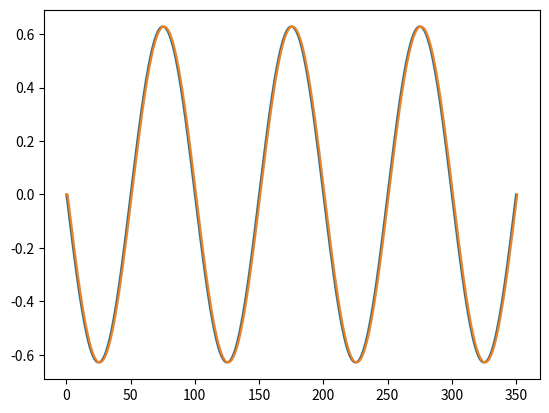

Write Python code to recreate this figure.
# Generate data for a circular path trajectory, no noise
import csv
from math import *
import numpy as np
from matplotlib import pyplot as plt

# Sampling info
duration = 35.0
period = 10.0
dt = 0.1
radius = 1.0
nSteps = int(1+duration/dt)
w = 2*pi/period
print(w)

# generate simulation data
csvFile = open("circle.csv", 'w', newline='\n');
csvWriter = csv.writer(csvFile, delimiter=",");

data = [] # Accumulate data here so we can reconstruct the trajectory with a filter later
vel = []

for i in range(nSteps):
	t = i*dt
	angle = t*2*pi / period
	vel.append(-sin(angle)*radius*w)
	ddx = -cos(angle)*radius*w*w
	ddy = -sin(angle)*radius*w*w
	row = [ddx, ddy, 0.0, 0.0, 0.0, 0.0]
	csvWriter.writerow(row)
	data.append(row)
	
x = [r[0] for r in data]
#y = [r[1] for r in data]
	
#plt.plot(x,y)
plt.plot(vel)

# --------------------- Reconstruction ---------------------
#x = np.array([radius, 0, 0, 0, radius*w, 0, -radius*w*w, 0, 0]) # State estimate: pos, vel, accel
x = np.array([radius, 0])
# Model transition function
F = np.array([[1, dt], [0, 1]]);
"""
F = np.array([	[1, 0, 0,dt, 0, 0, 0, 0, 0], # p' = p + dt*v
				[0, 1, 0, 0,dt, 0, 0, 0, 0],
				[0, 0, 1, 0, 0,dt, 0, 0, 0],
				[0, 0, 0, 1, 0, 0,dt, 0, 0], # v' = v + dt*a
				[0, 0, 0, 0, 1, 0, 0,dt, 0],
				[0, 0, 0, 0, 0, 1, 0, 0,dt],
				[0, 0, 0, 0, 0, 0, 1, 0, 0], # a' = a
				[0, 0, 0, 0, 0, 0, 0, 1, 0],
				[0, 0, 0, 0, 0, 0, 0, 0, 1] ])
"""
p0p = 0.0001 # initial uncertainty on position
p0va = 1000.0 # initial uncertainty on vel and accel
"""P = np.identity(9) * p0va
P[0,0] = p0p
P[1,1] = p0p
P[2,2] = p0p
"""
P = np.array([	[p0p,    0],
				[  0, p0va]])

Q = np.identity(2) * dt * radius * w;

# Observation model
"""
H = np.array([	[0, 0, 0, 0, 0, 0, 1, 0, 0],
				[0, 0, 0, 0, 0, 0, 0, 1, 0],
				[0, 0, 0, 0, 0, 0, 0, 0, 1] ])
"""
H = np.array([[0, 1]])

"""
R = np.identity(3)*0.0001 # measurement noise
I = np.identity(9)
"""
R = np.identity(1)*0.0001 # measurement noise
I = np.identity(2)

# Aux variables to store simulation signals for later analysis
"""px = [x[0]]
py = [x[1]]
ppx = [p0va]
ddx = [x[6]]
ddy = [x[7]]"""
ppv = [p0va]
dx = [x[1]]
# Actual reconstruction loop
# Update occurs before prediction because first measurement occurs at time t=0
for i in range(nSteps):
	# Update
	#z = data[i][0:3] # read accelerations
	z = vel[i] # read x velocity
	y = z - np.dot(H,x)
	S = np.dot(np.dot(H,P),H.transpose()) + R
	#print(P)
	invS = np.linalg.inv(S)
	HinvS = np.dot(H.transpose(),invS)
	K = np.dot(P,HinvS)
	#print(K)
	deltaX = np.dot(K,y)
	x = x + deltaX
	P = np.dot(I-np.dot(K,H),P)
	# Predict
	x = np.dot(F,x)
	P = np.dot(np.dot(F,P),F.transpose()) + Q
	# extract data
	dx.append(x[1])
	ppv.append(P[1,1])
	"""
	ppx.append(P[6,6])
	px.append(x[0])
	py.append(x[1])
	ddx.append(x[6])
	ddy.append(x[7])"""

plt.plot(dx)
plt.show()
	
"""plt.plot(ddx, ddy)
#plt.show()

plt.figure(2)
plt.plot([r[0] for r in data])
plt.plot([x for x in ddx])

plt.figure(3)
plt.plot(ppx)
plt.show()"""
